Run: headless pygame with SDL's dummy video driver; simulated clock (each Clock.tick advances the game by its frame time, no real sleeping); random seed 0; keys injected as events and as key.get_pressed() state; mouse plan: one left click at the window centre at the start of phase 2, then a move to the lower-right quarter at the start of phase 3.
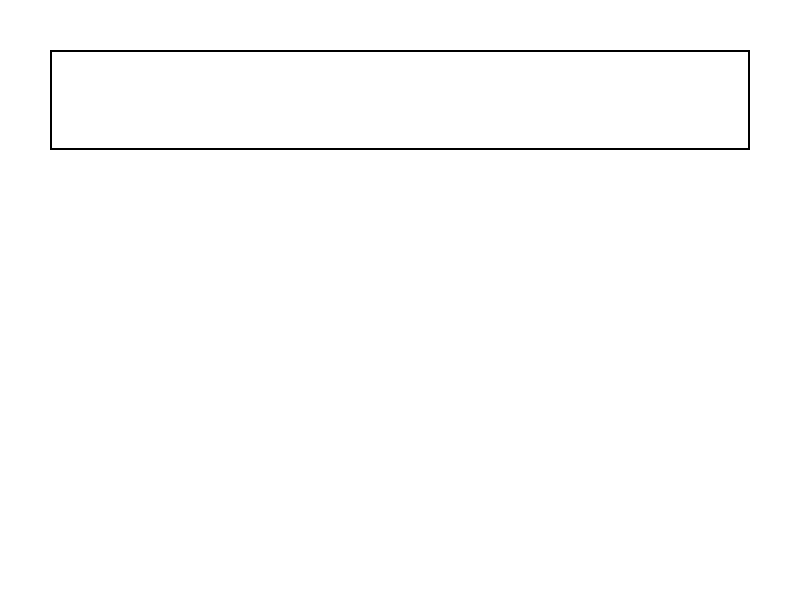
Frame 1 of 4 · flips 1–60 · no input
Frame 2 of 4 · flips 61–180 · clicked the window centre · tapped SPACE, RETURN · held RIGHT (→), D · screen unchanged from frame 1, image omitted
Frame 3 of 4 · flips 181–300 · moved the mouse to the lower-right quarter · held DOWN (↓), S · screen unchanged from frame 2, image omitted
Frame 4 of 4 · flips 301–420 · held LEFT (←), A, UP (↑), W · screen unchanged from frame 3, image omitted

The pygame program that drew these frames:

import pygame
import sys

# Inicializa o Pygame
pygame.init()

# Configurações da janela
width, height = 800, 600
screen = pygame.display.set_mode((width, height))
pygame.display.set_caption("Captura de Input com Pygame")

# Cores
WHITE = (255, 255, 255)
BLACK = (0, 0, 0)

# Fonte
font = pygame.font.Font(None, 74)

# Variáveis de controle de input
input_active = False
user_text = ""

# Loop principal
running = True
while running:
    for event in pygame.event.get():
        if event.type == pygame.QUIT:
            running = False
        if event.type == pygame.MOUSEBUTTONDOWN:
            # Ativa o campo de input se o usuário clicar dentro de uma área específica
            if input_box.collidepoint(event.pos):
                input_active = True
            else:
                input_active = False
        if event.type == pygame.KEYDOWN and input_active:
            if event.key == pygame.K_RETURN:
                print(f"Texto inserido: {user_text}")
                user_text = ""
            elif event.key == pygame.K_BACKSPACE:
                user_text = user_text[:-1]
            else:
                user_text += event.unicode

    # Desenha a tela
    screen.fill(WHITE)

    # Desenha o texto
    text_surface = font.render(user_text, True, BLACK)
    screen.blit(text_surface, (50, 50))

    # Desenha a caixa de input
    input_box = pygame.Rect(50, 50, 700, 100)
    pygame.draw.rect(screen, BLACK, input_box, 2)

    pygame.display.flip()

pygame.quit()
sys.exit()
